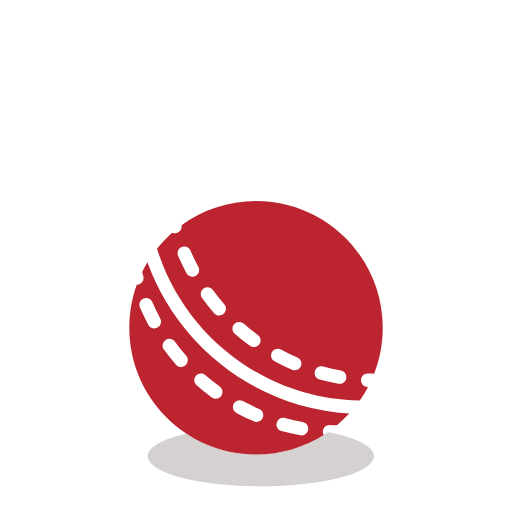
t = 0.00 s
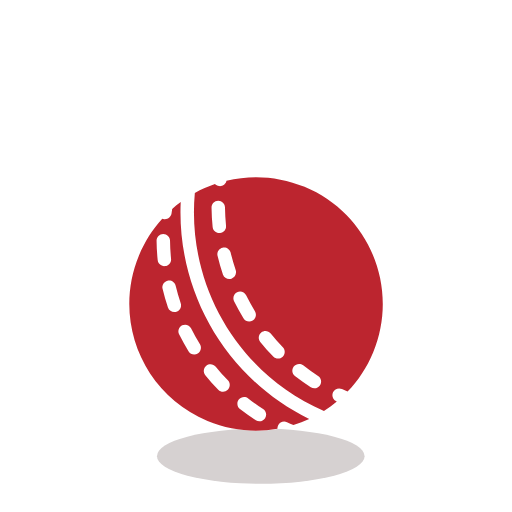
t = 1.03 s
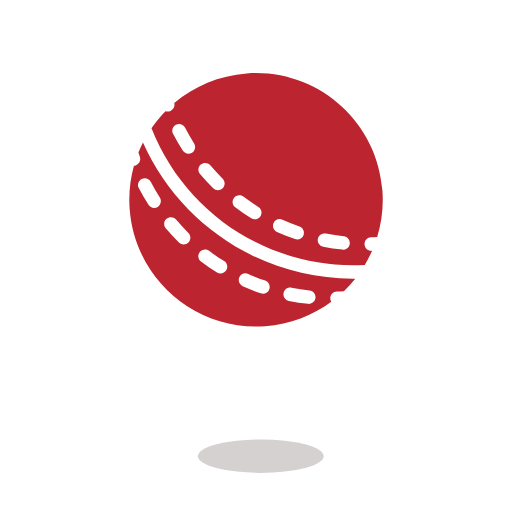
t = 1.94 s
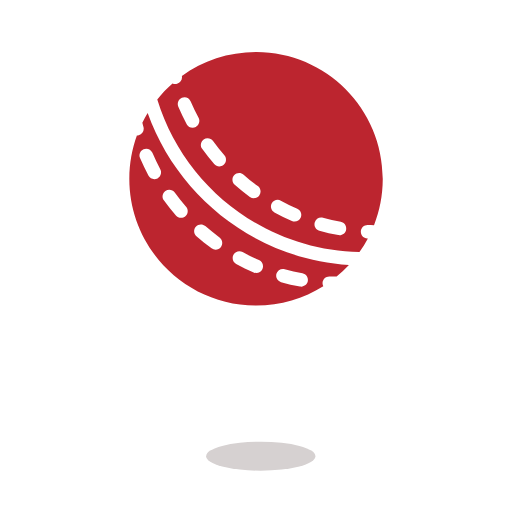
t = 2.92 s
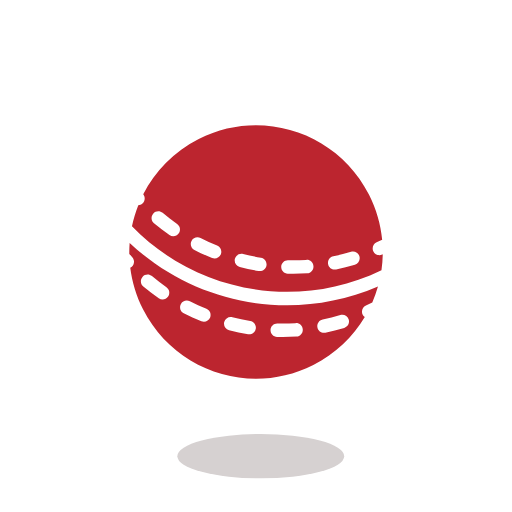
t = 3.82 s
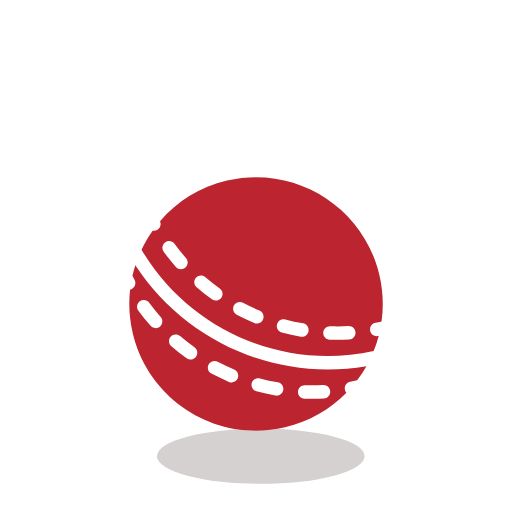
t = 4.83 s

The animated SVG that drew these frames (rendered in a browser with its animation timeline set to each time). Animation: 5 SMIL elements (animateTransform=5); one cycle of 5.84 s, repeats indefinitely.

<svg fill="none" height="100%" width="100%" viewBox="0 0 1000 1000" xmlns:xlink="http://www.w3.org/1999/xlink" xmlns="http://www.w3.org/2000/svg"><defs><clipPath id="i0"><rect height="1000" width="1000" y="0" x="0" /></clipPath><g id="i1"><g transform="matrix(0.97,0,0,0.97,500,500)" id="i2"><g id="i3" transform="matrix(1,0,0,1,-0.585,-0.354)"><ellipse ry="449.775" rx="449.775" cy="0" cx="0" stroke-width="0" stroke="#d6d6d6" fill="#ffffff" /></g></g><g id="i4"><g transform="translate(500.128,500.127)"><g transform="rotate(0)"><animateTransform repeatCount="indefinite" type="rotate" attributeName="transform" dur="5.839s" begin="0s" calcMode="spline" values="0; 2160" keyTimes="0; 1" keySplines="0 0 1 1" fill="freeze" /><g transform="scale(0.9,0.9) translate(-500.25,-500.25)"><g id="i5" transform="matrix(1,0,0,1,500.25,500.25)"><path fill="#ffffff" d="M0,-500C276.142,-500,500,-276.142,500,0C500,276.142,276.142,500,0,500C-276.142,500,-500,276.142,-500,0C-500,-276.142,-276.142,-500,0,-500Z" /></g><g id="i6" transform="matrix(1,0,0,1,434.032,621.333)"><path fill="#bc252f" d="M-404.443,-290.24C-423.434,-237.409,-433.782,-180.453,-433.782,-121.083C-433.782,155.058,-209.924,378.917,66.218,378.917C164.289,378.917,255.763,350.683,332.959,301.898C330.859,297.886,329.755,293.284,329.97,288.432C330.618,273.784,343.018,262.436,357.666,263.08C366.859,263.487,376.089,263.739,385.363,263.832C402.503,249.602,418.681,234.25,433.781,217.887C66.118,194.999,-242.204,-46.909,-362.264,-378.916C-369.718,-366.555,-376.652,-353.845,-383.037,-340.816C-381.606,-335.134,-380.115,-329.476,-378.563,-323.843C-374.67,-309.707,-382.974,-295.092,-397.11,-291.198C-399.559,-290.524,-402.023,-290.215,-404.443,-290.24Z" /></g><g id="i7" transform="matrix(1,0,0,1,554.902,394.004)"><path fill="#bc252f" d="M-445.348,-205.804C-427.218,-228.474,-407.156,-249.531,-385.411,-268.727C-379.984,-266.3,-373.714,-265.67,-367.535,-267.372C-353.975,-271.106,-345.782,-284.707,-348.572,-298.286C-266.072,-358.332,-164.5,-393.753,-54.652,-393.753C221.489,-393.753,445.348,-169.897,445.348,106.246C445.348,170.22,433.334,231.386,411.437,287.616C403.341,287.497,395.274,287.26,387.241,286.909C372.593,286.26,360.193,297.609,359.545,312.257C358.9,326.905,370.248,339.305,384.896,339.953C384.896,339.953,387.422,340.06,387.422,340.06C377.552,358.69,366.533,376.616,354.47,393.753C-21.767,386.986,-338.598,136.905,-445.348,-205.804Z" /></g><g id="i8" transform="matrix(1,0,0,1,233.288,239.618)"><path fill="#ffffff" d="M-26.652,-57.922C-13.172,-63.691,2.432,-57.439,8.201,-43.96C17.66,-21.857,28.085,-0.265,39.424,20.763C46.383,33.668,41.564,49.772,28.658,56.731C15.752,63.691,-0.352,58.87,-7.312,45.964C-19.404,23.539,-30.524,0.509,-40.614,-23.068C-46.384,-36.548,-40.132,-52.153,-26.652,-57.922Z" /></g><g id="i9" transform="matrix(1,0,0,1,331.604,395.984)"><path fill="#ffffff" d="M-38.56,-50.249C-26.705,-58.877,-10.101,-56.261,-1.473,-44.406C12.645,-25.008,27.615,-6.264,43.38,11.766C53.032,22.803,51.905,39.577,40.868,49.225C29.83,58.877,13.06,57.755,3.408,46.718C-13.396,27.499,-29.353,7.521,-44.405,-13.16C-53.032,-25.016,-50.415,-41.621,-38.56,-50.249Z" /></g><g id="i10" transform="matrix(1,0,0,1,462.961,527.341)"><path fill="#ffffff" d="M-49.226,-40.869C-39.574,-51.906,-22.804,-53.032,-11.767,-43.38C6.263,-27.613,25.007,-12.647,44.407,1.472C56.259,10.101,58.878,26.705,50.248,38.561C41.622,50.416,25.015,53.031,13.159,44.405C-7.519,29.353,-27.5,13.398,-46.715,-3.406C-57.756,-13.058,-58.878,-29.832,-49.226,-40.869Z" /></g><g id="i11" transform="matrix(1,0,0,1,619.328,625.656)"><path fill="#ffffff" d="M-56.73,-28.658C-49.771,-41.562,-33.667,-46.384,-20.763,-39.425C0.266,-28.084,21.855,-17.657,43.959,-8.198C57.44,-2.431,63.689,13.175,57.922,26.653C52.151,40.135,36.548,46.383,23.066,40.616C-0.508,30.523,-23.537,19.405,-45.963,7.312C-58.871,0.353,-63.689,-15.751,-56.73,-28.658Z" /></g><g id="i12" transform="matrix(1,0,0,1,793.728,686.478)"><path fill="#ffffff" d="M-61.414,-14.898C-57.521,-29.035,-42.904,-37.339,-28.771,-33.446C-5.815,-27.124,17.555,-21.798,41.289,-17.517C55.718,-14.917,65.307,-1.109,62.704,13.321C60.1,27.75,46.292,37.339,31.863,34.735C6.548,30.172,-18.378,24.491,-42.867,17.746C-57.004,13.854,-65.307,-0.765,-61.414,-14.898Z" /></g><g id="i13" transform="matrix(1,0,0,1,82.844,443.12)"><path fill="#ffffff" d="M8.201,-43.959C2.432,-57.441,-13.172,-63.689,-26.652,-57.922C-40.132,-52.152,-46.384,-36.548,-40.615,-23.066C-30.524,0.508,-19.404,23.537,-7.312,45.963C-0.353,58.871,15.752,63.689,28.658,56.73C41.564,49.771,46.383,33.667,39.424,20.763C28.084,-0.266,17.66,-21.855,8.201,-43.959Z" /></g><g id="i14" transform="matrix(1,0,0,1,181.159,599.487)"><path fill="#ffffff" d="M-1.472,-44.408C-10.1,-56.26,-26.706,-58.877,-38.561,-50.248C-50.416,-41.622,-53.031,-25.014,-44.403,-13.159C-29.352,7.519,-13.396,27.499,3.408,46.714C13.059,57.755,29.831,58.878,40.868,49.226C51.907,39.575,53.032,22.803,43.38,11.766C27.615,-6.264,12.647,-25.008,-1.472,-44.408Z" /></g><g id="i15" transform="matrix(1,0,0,1,312.516,730.844)"><path fill="#ffffff" d="M-11.765,-43.38C-22.803,-53.032,-39.575,-51.906,-49.226,-40.869C-58.878,-29.832,-57.754,-13.058,-46.716,-3.406C-27.498,13.398,-7.52,29.353,13.161,44.405C25.016,53.031,41.621,50.416,50.249,38.561C58.878,26.705,56.261,10.101,44.406,1.472C25.006,-12.647,6.265,-27.613,-11.765,-43.38Z" /></g><g id="i16" transform="matrix(1,0,0,1,468.884,829.159)"><path fill="#ffffff" d="M-20.763,-39.424C-33.67,-46.383,-49.774,-41.561,-56.733,-28.657C-63.689,-15.75,-58.87,0.354,-45.963,7.313C-23.537,19.406,-0.507,30.524,23.067,40.617C36.548,46.383,52.152,40.135,57.922,26.654C63.689,13.172,57.441,-2.431,43.959,-8.198C21.856,-17.657,0.267,-28.083,-20.763,-39.424Z" /></g><g id="i17" transform="matrix(1,0,0,1,643.284,889.981)"><path fill="#ffffff" d="M-28.771,-33.446C-42.908,-37.339,-57.523,-29.035,-61.415,-14.902C-65.308,-0.765,-57.004,13.85,-42.867,17.747C-18.378,24.491,6.548,30.172,31.862,34.735C46.292,37.339,60.099,27.75,62.703,13.321C65.307,-1.109,55.718,-14.916,41.288,-17.516C17.555,-21.798,-5.815,-27.124,-28.771,-33.446Z" /></g></g></g></g></g></g></defs><g id="i18"><g transform="translate(509.32,890.945)"><g transform="scale(1.9,1.9)"><animateTransform repeatCount="indefinite" type="scale" attributeName="transform" dur="5.839s" begin="0s" calcMode="spline" values="1.9 1.9; 0.9 0.9; 1.9 1.9; 0.9 0.9; 1.9 1.9; 0.9 0.9; 1.9 1.9; 0.9 0.9; 1.9 1.9; 0.9 0.9; 1.9 1.9" keyTimes="0; 0.108571; 0.2; 0.308571; 0.4; 0.508571; 0.6; 0.708571; 0.8; 0.908571; 1" keySplines="0.333 0 0.667 1; 0.333 0 0.667 1; 0.333 0 0.667 1; 0.333 0 0.667 1; 0.333 0 0.667 1; 0.333 0 0.667 1; 0.333 0 0.667 1; 0.333 0 0.667 1; 0.333 0 0.667 1; 0.333 0 0.833 0.833" fill="freeze" /><g transform="translate(-8.32,-410.945)"><g id="i3" transform="matrix(1,0,0,1,8.32,410.945)"><ellipse ry="30.945" rx="116.32" cy="0" cx="0" fill="#d6d1d1" /></g></g></g></g></g><g id="i19"><g transform="translate(500,640)"><animateTransform repeatCount="indefinite" type="translate" attributeName="transform" dur="5.839s" begin="0s" calcMode="spline" values="500 640; 500 344; 500 640; 500 344; 500 640; 500 344; 500 640; 500 344; 500 640; 500 344; 500 640" keyTimes="0; 0.108571; 0.2; 0.308571; 0.4; 0.508571; 0.6; 0.708571; 0.8; 0.908571; 1" keySplines="0.333 0 0.667 1; 0.333 0 0.667 1; 0.333 0 0.667 1; 0.333 0 0.667 1; 0.333 0 0.667 1; 0.333 0 0.667 1; 0.333 0 0.667 1; 0.333 0 0.667 1; 0.333 0 0.667 1; 0.333 0 0.667 1" fill="freeze" /><g transform="rotate(0)"><animateTransform repeatCount="indefinite" type="rotate" attributeName="transform" dur="5.839s" begin="0s" calcMode="spline" values="0; 0; 48; 48" keyTimes="0; 0.908571; 1; 1" keySplines="0 0 1 1; 0 0 1 1; 0 0 1 1" fill="freeze" /><g transform="scale(0.55,0.55) translate(-500,-500)"><g clip-path="url(#i0)"><g transform="matrix(0.97,0,0,0.97,500,500)"><g transform="matrix(1,0,0,1,-0.585,-0.354)"><ellipse ry="449.775" rx="449.775" cy="0" cx="0" stroke-width="0" stroke="#d6d6d6" fill="#ffffff" /></g></g><g><g transform="translate(500.128,500.127)"><g transform="rotate(0)"><animateTransform repeatCount="indefinite" type="rotate" attributeName="transform" dur="5.839s" begin="0s" calcMode="spline" values="0; 2160" keyTimes="0; 1" keySplines="0 0 1 1" fill="freeze" /><g transform="scale(0.9,0.9) translate(-500.25,-500.25)"><g transform="matrix(1,0,0,1,500.25,500.25)"><path fill="#ffffff" d="M0,-500C276.142,-500,500,-276.142,500,0C500,276.142,276.142,500,0,500C-276.142,500,-500,276.142,-500,0C-500,-276.142,-276.142,-500,0,-500Z" /></g><g transform="matrix(1,0,0,1,434.032,621.333)"><path fill="#bc252f" d="M-404.443,-290.24C-423.434,-237.409,-433.782,-180.453,-433.782,-121.083C-433.782,155.058,-209.924,378.917,66.218,378.917C164.289,378.917,255.763,350.683,332.959,301.898C330.859,297.886,329.755,293.284,329.97,288.432C330.618,273.784,343.018,262.436,357.666,263.08C366.859,263.487,376.089,263.739,385.363,263.832C402.503,249.602,418.681,234.25,433.781,217.887C66.118,194.999,-242.204,-46.909,-362.264,-378.916C-369.718,-366.555,-376.652,-353.845,-383.037,-340.816C-381.606,-335.134,-380.115,-329.476,-378.563,-323.843C-374.67,-309.707,-382.974,-295.092,-397.11,-291.198C-399.559,-290.524,-402.023,-290.215,-404.443,-290.24Z" /></g><g transform="matrix(1,0,0,1,554.902,394.004)"><path fill="#bc252f" d="M-445.348,-205.804C-427.218,-228.474,-407.156,-249.531,-385.411,-268.727C-379.984,-266.3,-373.714,-265.67,-367.535,-267.372C-353.975,-271.106,-345.782,-284.707,-348.572,-298.286C-266.072,-358.332,-164.5,-393.753,-54.652,-393.753C221.489,-393.753,445.348,-169.897,445.348,106.246C445.348,170.22,433.334,231.386,411.437,287.616C403.341,287.497,395.274,287.26,387.241,286.909C372.593,286.26,360.193,297.609,359.545,312.257C358.9,326.905,370.248,339.305,384.896,339.953C384.896,339.953,387.422,340.06,387.422,340.06C377.552,358.69,366.533,376.616,354.47,393.753C-21.767,386.986,-338.598,136.905,-445.348,-205.804Z" /></g><g transform="matrix(1,0,0,1,233.288,239.618)"><path fill="#ffffff" d="M-26.652,-57.922C-13.172,-63.691,2.432,-57.439,8.201,-43.96C17.66,-21.857,28.085,-0.265,39.424,20.763C46.383,33.668,41.564,49.772,28.658,56.731C15.752,63.691,-0.352,58.87,-7.312,45.964C-19.404,23.539,-30.524,0.509,-40.614,-23.068C-46.384,-36.548,-40.132,-52.153,-26.652,-57.922Z" /></g><g transform="matrix(1,0,0,1,331.604,395.984)"><path fill="#ffffff" d="M-38.56,-50.249C-26.705,-58.877,-10.101,-56.261,-1.473,-44.406C12.645,-25.008,27.615,-6.264,43.38,11.766C53.032,22.803,51.905,39.577,40.868,49.225C29.83,58.877,13.06,57.755,3.408,46.718C-13.396,27.499,-29.353,7.521,-44.405,-13.16C-53.032,-25.016,-50.415,-41.621,-38.56,-50.249Z" /></g><g transform="matrix(1,0,0,1,462.961,527.341)"><path fill="#ffffff" d="M-49.226,-40.869C-39.574,-51.906,-22.804,-53.032,-11.767,-43.38C6.263,-27.613,25.007,-12.647,44.407,1.472C56.259,10.101,58.878,26.705,50.248,38.561C41.622,50.416,25.015,53.031,13.159,44.405C-7.519,29.353,-27.5,13.398,-46.715,-3.406C-57.756,-13.058,-58.878,-29.832,-49.226,-40.869Z" /></g><g transform="matrix(1,0,0,1,619.328,625.656)"><path fill="#ffffff" d="M-56.73,-28.658C-49.771,-41.562,-33.667,-46.384,-20.763,-39.425C0.266,-28.084,21.855,-17.657,43.959,-8.198C57.44,-2.431,63.689,13.175,57.922,26.653C52.151,40.135,36.548,46.383,23.066,40.616C-0.508,30.523,-23.537,19.405,-45.963,7.312C-58.871,0.353,-63.689,-15.751,-56.73,-28.658Z" /></g><g transform="matrix(1,0,0,1,793.728,686.478)"><path fill="#ffffff" d="M-61.414,-14.898C-57.521,-29.035,-42.904,-37.339,-28.771,-33.446C-5.815,-27.124,17.555,-21.798,41.289,-17.517C55.718,-14.917,65.307,-1.109,62.704,13.321C60.1,27.75,46.292,37.339,31.863,34.735C6.548,30.172,-18.378,24.491,-42.867,17.746C-57.004,13.854,-65.307,-0.765,-61.414,-14.898Z" /></g><g transform="matrix(1,0,0,1,82.844,443.12)"><path fill="#ffffff" d="M8.201,-43.959C2.432,-57.441,-13.172,-63.689,-26.652,-57.922C-40.132,-52.152,-46.384,-36.548,-40.615,-23.066C-30.524,0.508,-19.404,23.537,-7.312,45.963C-0.353,58.871,15.752,63.689,28.658,56.73C41.564,49.771,46.383,33.667,39.424,20.763C28.084,-0.266,17.66,-21.855,8.201,-43.959Z" /></g><g transform="matrix(1,0,0,1,181.159,599.487)"><path fill="#ffffff" d="M-1.472,-44.408C-10.1,-56.26,-26.706,-58.877,-38.561,-50.248C-50.416,-41.622,-53.031,-25.014,-44.403,-13.159C-29.352,7.519,-13.396,27.499,3.408,46.714C13.059,57.755,29.831,58.878,40.868,49.226C51.907,39.575,53.032,22.803,43.38,11.766C27.615,-6.264,12.647,-25.008,-1.472,-44.408Z" /></g><g transform="matrix(1,0,0,1,312.516,730.844)"><path fill="#ffffff" d="M-11.765,-43.38C-22.803,-53.032,-39.575,-51.906,-49.226,-40.869C-58.878,-29.832,-57.754,-13.058,-46.716,-3.406C-27.498,13.398,-7.52,29.353,13.161,44.405C25.016,53.031,41.621,50.416,50.249,38.561C58.878,26.705,56.261,10.101,44.406,1.472C25.006,-12.647,6.265,-27.613,-11.765,-43.38Z" /></g><g transform="matrix(1,0,0,1,468.884,829.159)"><path fill="#ffffff" d="M-20.763,-39.424C-33.67,-46.383,-49.774,-41.561,-56.733,-28.657C-63.689,-15.75,-58.87,0.354,-45.963,7.313C-23.537,19.406,-0.507,30.524,23.067,40.617C36.548,46.383,52.152,40.135,57.922,26.654C63.689,13.172,57.441,-2.431,43.959,-8.198C21.856,-17.657,0.267,-28.083,-20.763,-39.424Z" /></g><g transform="matrix(1,0,0,1,643.284,889.981)"><path fill="#ffffff" d="M-28.771,-33.446C-42.908,-37.339,-57.523,-29.035,-61.415,-14.902C-65.308,-0.765,-57.004,13.85,-42.867,17.747C-18.378,24.491,6.548,30.172,31.862,34.735C46.292,37.339,60.099,27.75,62.703,13.321C65.307,-1.109,55.718,-14.916,41.288,-17.516C17.555,-21.798,-5.815,-27.124,-28.771,-33.446Z" /></g></g></g></g></g></g></g></g></g></g></svg>
